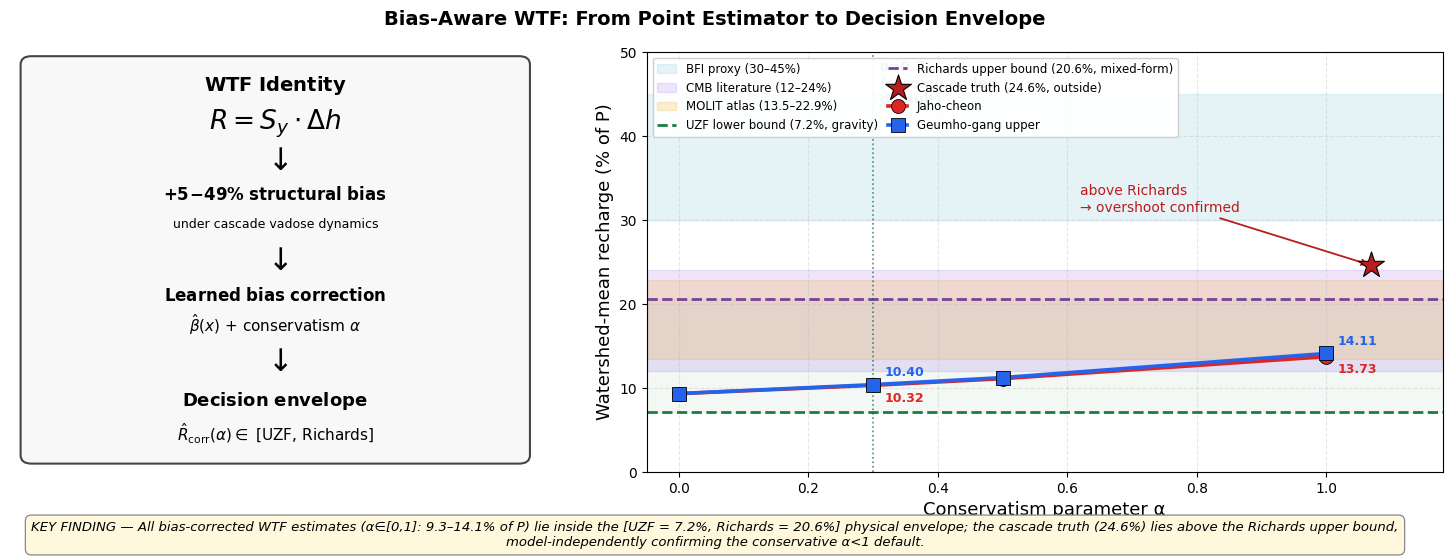

Source code (Python):
"""graphical_abstract.py — JoH-style 1920×1080 graphical abstract.

Layout:
  Left  (40%): WTF identity → bias correction schema
  Right (60%): α-spectrum decision chart with UZF/Richards physical
              brackets and cascade-truth overshoot marker
  Bottom: KEY FINDING strip

All numerical values match draft.md / case_yeongcheon.json (ET/P=0.648
calibration, β̂ from regression).

Run:
  /opt/anaconda3/envs/myenv/bin/python evaluation/graphical_abstract.py
"""
from __future__ import annotations
import os
import sys

import numpy as np
import matplotlib
matplotlib.use("Agg")
import matplotlib.pyplot as plt
from matplotlib.gridspec import GridSpec
from matplotlib.patches import FancyBboxPatch


# ---------------------------------------------------------------------------
# Numerical values — keep in sync with case_yeongcheon.json + draft.md
# ---------------------------------------------------------------------------
ALPHA_MARKS = np.array([0.0, 0.3, 0.5, 1.0])
JAHO   = np.array([9.33, 10.32, 11.11, 13.73])    # Jaho-cheon
GEUMHO = np.array([9.34, 10.40, 11.24, 14.11])    # Geumho-gang upper

UZF_LOWER     = 7.2
RICHARDS_UPPER = 20.6
CASCADE_TRUTH  = 24.6

BFI_LO, BFI_HI    = 30.0, 45.0
CMB_LO, CMB_HI    = 12.0, 24.0
MOLIT_LO, MOLIT_HI = 13.5, 22.9


def main(save_png: str = "paper/graphical_abstract.png", dpi: int = 200):
    matplotlib.rcParams.update({
        "font.family": "DejaVu Sans",
        "axes.unicode_minus": False,
    })

    # Elsevier graphical abstract guidance: minimum 1328 × 531 px (W × H),
    # ratio 2.5 : 1 landscape. We use 15.0 × 6.0 inches at 300 dpi → 4500 ×
    # 1800 px (well above minimum, exact 2.5 : 1).
    fig = plt.figure(figsize=(15.0, 6.0), dpi=dpi)
    gs = GridSpec(1, 2, width_ratios=[2, 3], wspace=0.16,
                  left=0.03, right=0.985, top=0.88, bottom=0.18)

    # ── Left: methodology schema ────────────────────────────────────────
    axL = fig.add_subplot(gs[0])
    axL.axis("off")

    schema = [
        (0.5, 0.92, r"$\bf{WTF\ Identity}$",                  14),
        (0.5, 0.83, r"$R = S_y \cdot \Delta h$",              19),
        (0.5, 0.74, r"$\downarrow$",                          22),
        (0.5, 0.66, r"$\bf{+5\!-\!49\%\ structural\ bias}$",  12),
        (0.5, 0.59, "under cascade vadose dynamics",           9),
        (0.5, 0.50, r"$\downarrow$",                          22),
        (0.5, 0.42, r"$\bf{Learned\ bias\ correction}$",      12),
        (0.5, 0.35, r"$\hat{\beta}(x)$ + conservatism $\alpha$", 11),
        (0.5, 0.26, r"$\downarrow$",                          22),
        (0.5, 0.17, r"$\bf{Decision\ envelope}$",             13),
        (0.5, 0.09, r"$\hat{R}_{\rm corr}(\alpha) \in$ [UZF, Richards]",
                                                              11),
    ]
    for x, y, t, sz in schema:
        axL.text(x, y, t, ha="center", va="center", fontsize=sz,
                 transform=axL.transAxes)
    axL.add_patch(FancyBboxPatch((0.04, 0.04), 0.92, 0.93,
        boxstyle="round,pad=0.02", linewidth=1.5,
        edgecolor="#444", facecolor="#f8f8f8",
        transform=axL.transAxes, zorder=-1))

    # ── Right: α-spectrum decision chart ────────────────────────────────
    axR = fig.add_subplot(gs[1])

    # Statistical-proxy bands (background)
    axR.axhspan(BFI_LO, BFI_HI, color="#0891B2", alpha=0.10,
                label=f"BFI proxy ({BFI_LO:.0f}–{BFI_HI:.0f}%)")
    axR.axhspan(CMB_LO, CMB_HI, color="#7C3AED", alpha=0.13,
                label=f"CMB literature ({CMB_LO:.0f}–{CMB_HI:.0f}%)")
    axR.axhspan(MOLIT_LO, MOLIT_HI, color="#F59E0B", alpha=0.18,
                label=f"MOLIT atlas ({MOLIT_LO:.1f}–{MOLIT_HI:.1f}%)")

    # Physical bracket — emphasized
    axR.axhspan(UZF_LOWER, RICHARDS_UPPER, color="#1A7E43", alpha=0.05)
    axR.axhline(UZF_LOWER, color="#1A7E43", linestyle="--", linewidth=2.0,
                label=f"UZF lower bound ({UZF_LOWER}%, gravity)")
    axR.axhline(RICHARDS_UPPER, color="#7B3F99", linestyle="--",
                linewidth=2.0,
                label=f"Richards upper bound ({RICHARDS_UPPER}%, mixed-form)")

    # Cascade truth marker (above Richards → outside bracket)
    axR.scatter([1.07], [CASCADE_TRUTH], marker="*", s=380,
                color="#B91C1C", zorder=10, edgecolor="black",
                linewidth=0.8,
                label=f"Cascade truth ({CASCADE_TRUTH}%, outside)")
    axR.annotate("above Richards\n→ overshoot confirmed",
                 xy=(1.07, CASCADE_TRUTH),
                 xytext=(0.62, 31),
                 fontsize=10, color="#B91C1C",
                 arrowprops=dict(arrowstyle="->", color="#B91C1C", lw=1.3))

    # α-spectrum curves — Yeongcheon watersheds
    axR.plot(ALPHA_MARKS, JAHO, "o-", color="#DC2626", linewidth=2.6,
             markersize=10, markeredgecolor="black", markeredgewidth=0.6,
             label="Jaho-cheon", zorder=8)
    axR.plot(ALPHA_MARKS, GEUMHO, "s-", color="#2563EB", linewidth=2.6,
             markersize=10, markeredgecolor="black", markeredgewidth=0.6,
             label="Geumho-gang upper", zorder=8)

    # α=0.3 default — emphasized
    axR.axvline(0.3, color="#065F46", linestyle=":", linewidth=1.2,
                alpha=0.7)
    axR.text(0.31, 49, "α=0.3\n(recommended\ndefault)", fontsize=10,
             color="#065F46", fontweight="bold", va="top")

    # Annotate values at α=0.3 and α=1.0
    for x, jh, gh in [(0.3, JAHO[1], GEUMHO[1]),
                      (1.0, JAHO[3], GEUMHO[3])]:
        axR.annotate(f"{jh:.2f}", xy=(x, jh), xytext=(8, -12),
                     textcoords="offset points",
                     fontsize=9, color="#DC2626", fontweight="bold")
        axR.annotate(f"{gh:.2f}", xy=(x, gh), xytext=(8, 6),
                     textcoords="offset points",
                     fontsize=9, color="#2563EB", fontweight="bold")

    axR.set_xlabel("Conservatism parameter α", fontsize=13)
    axR.set_ylabel("Watershed-mean recharge (% of P)", fontsize=13)
    axR.set_xlim(-0.05, 1.18)
    axR.set_ylim(0, 50)
    axR.grid(linestyle="--", alpha=0.3)
    axR.legend(loc="upper left", fontsize=8.5, ncol=2, framealpha=0.95,
               handlelength=1.6, columnspacing=0.9)

    # ── Title + bottom KEY FINDING strip ────────────────────────────────
    fig.suptitle(
        "Bias-Aware WTF: From Point Estimator to Decision Envelope",
        fontsize=14, fontweight="bold", y=0.95,
    )
    fig.text(0.5, 0.06,
        "KEY FINDING — All bias-corrected WTF estimates (α∈[0,1]: "
        "9.3–14.1% of P) lie inside the [UZF = 7.2%, Richards = 20.6%] "
        "physical envelope; the cascade truth (24.6%) lies above the "
        "Richards upper bound, model-independently confirming the "
        "conservative α<1 default.",
        ha="center", fontsize=9.5, style="italic", wrap=True,
        bbox=dict(boxstyle="round,pad=0.45", facecolor="#fff8dc",
                  edgecolor="#888", linewidth=0.9))

    # Output
    out_dir = os.path.dirname(os.path.abspath(save_png))
    os.makedirs(out_dir, exist_ok=True)
    plt.savefig(save_png, dpi=dpi, bbox_inches="tight", facecolor="white")
    pdf_path = save_png.replace(".png", ".pdf")
    plt.savefig(pdf_path, bbox_inches="tight", facecolor="white")
    plt.close(fig)
    print(f"  ✓ {save_png} ({dpi} dpi)")
    print(f"  ✓ {pdf_path}")


if __name__ == "__main__":
    import argparse
    ap = argparse.ArgumentParser()
    ap.add_argument("--out", default="paper/graphical_abstract.png")
    ap.add_argument("--dpi", type=int, default=200)
    args = ap.parse_args()
    main(args.out, args.dpi)
